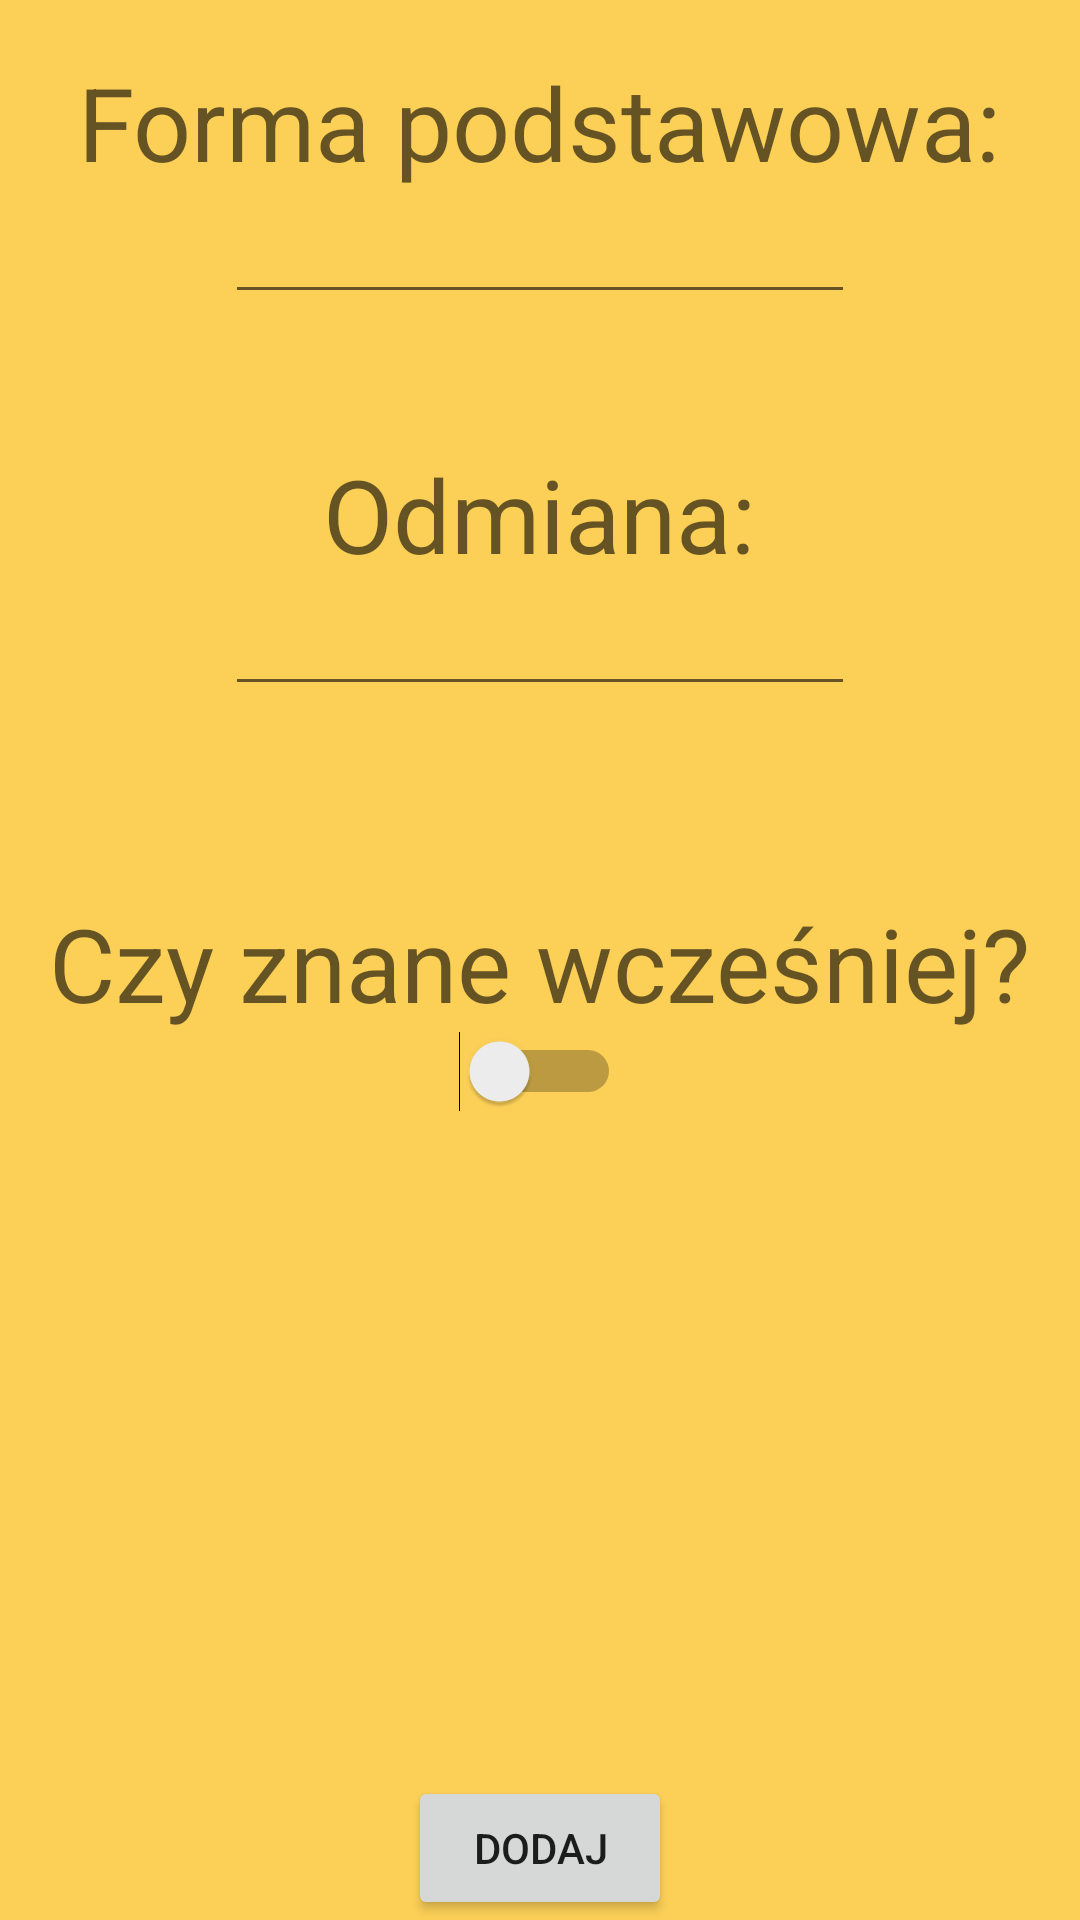

Produce the Android XML layout that renders to this screen, including the resource entries it uses.
<!-- AndroidManifest.xml: application theme AppTheme -->
<!-- res/layout/fragment_add_word_past.xml -->
<FrameLayout xmlns:android="http://schemas.android.com/apk/res/android"
    xmlns:tools="http://schemas.android.com/tools"
    android:layout_width="match_parent"
    android:layout_height="match_parent"
    tools:context="lukzieniewicz.gmail.com.swim5.AddWordPastFragment">

    
    <RelativeLayout
        android:layout_width="match_parent"
        android:layout_height="match_parent"
        android:background="#fdfcd056"
        android:elevation="1dp">

        <TextView
            android:id="@+id/editOrg"
            android:layout_width="wrap_content"
            android:layout_height="wrap_content"
            android:layout_alignParentTop="true"
            android:layout_centerHorizontal="true"
            android:layout_marginTop="18dp"
            android:text="Forma podstawowa:"
            android:textAppearance="@style/TextAppearance.AppCompat.Display1" />

        <EditText
            android:id="@+id/editEng"
            android:layout_width="wrap_content"
            android:layout_height="wrap_content"
            android:layout_below="@+id/editOrg"
            android:layout_centerHorizontal="true"
            android:ems="10"
            android:inputType="textPersonName" />

        <TextView
            android:id="@+id/asfasd"
            android:layout_width="wrap_content"
            android:layout_height="wrap_content"
            android:layout_below="@+id/editEng"
            android:layout_centerHorizontal="true"
            android:layout_marginTop="44dp"
            android:text="Odmiana:"
            android:textAppearance="@style/TextAppearance.AppCompat.Display1" />

        <EditText
            android:id="@+id/editPast"
            android:layout_width="wrap_content"
            android:layout_height="wrap_content"
            android:layout_alignLeft="@+id/editEng"
            android:layout_alignStart="@+id/editEng"
            android:layout_below="@+id/asfasd"
            android:ems="10"
            android:inputType="textPersonName" />

        <TextView
            android:id="@+id/textView10"
            android:layout_width="wrap_content"
            android:layout_height="wrap_content"
            android:layout_marginTop="63dp"
            android:text="Czy znane wcześniej?"
            android:textAppearance="@style/TextAppearance.AppCompat.Display1"
            android:layout_below="@+id/editPast"
            android:layout_centerHorizontal="true" />

        <Switch
            android:id="@+id/switchPast"
            android:layout_width="wrap_content"
            android:layout_height="wrap_content"
            android:layout_below="@+id/textView10"
            android:layout_centerHorizontal="true" />

        <Button
            android:id="@+id/addButton2"
            android:layout_width="wrap_content"
            android:layout_height="wrap_content"
            android:text="Dodaj"
            android:layout_alignParentBottom="true"
            android:layout_centerHorizontal="true" />
    </RelativeLayout>

</FrameLayout>
<!-- resources referenced by this layout -->
<resources>
  <style name="AppTheme" parent="Theme.AppCompat.Light.NoActionBar">
          
          <item name="colorPrimary">@android:color/holo_green_light</item>
          <item name="colorPrimaryDark">@android:color/holo_green_dark</item>
          <item name="colorAccent">@android:color/holo_red_light</item>
      </style>
</resources>
